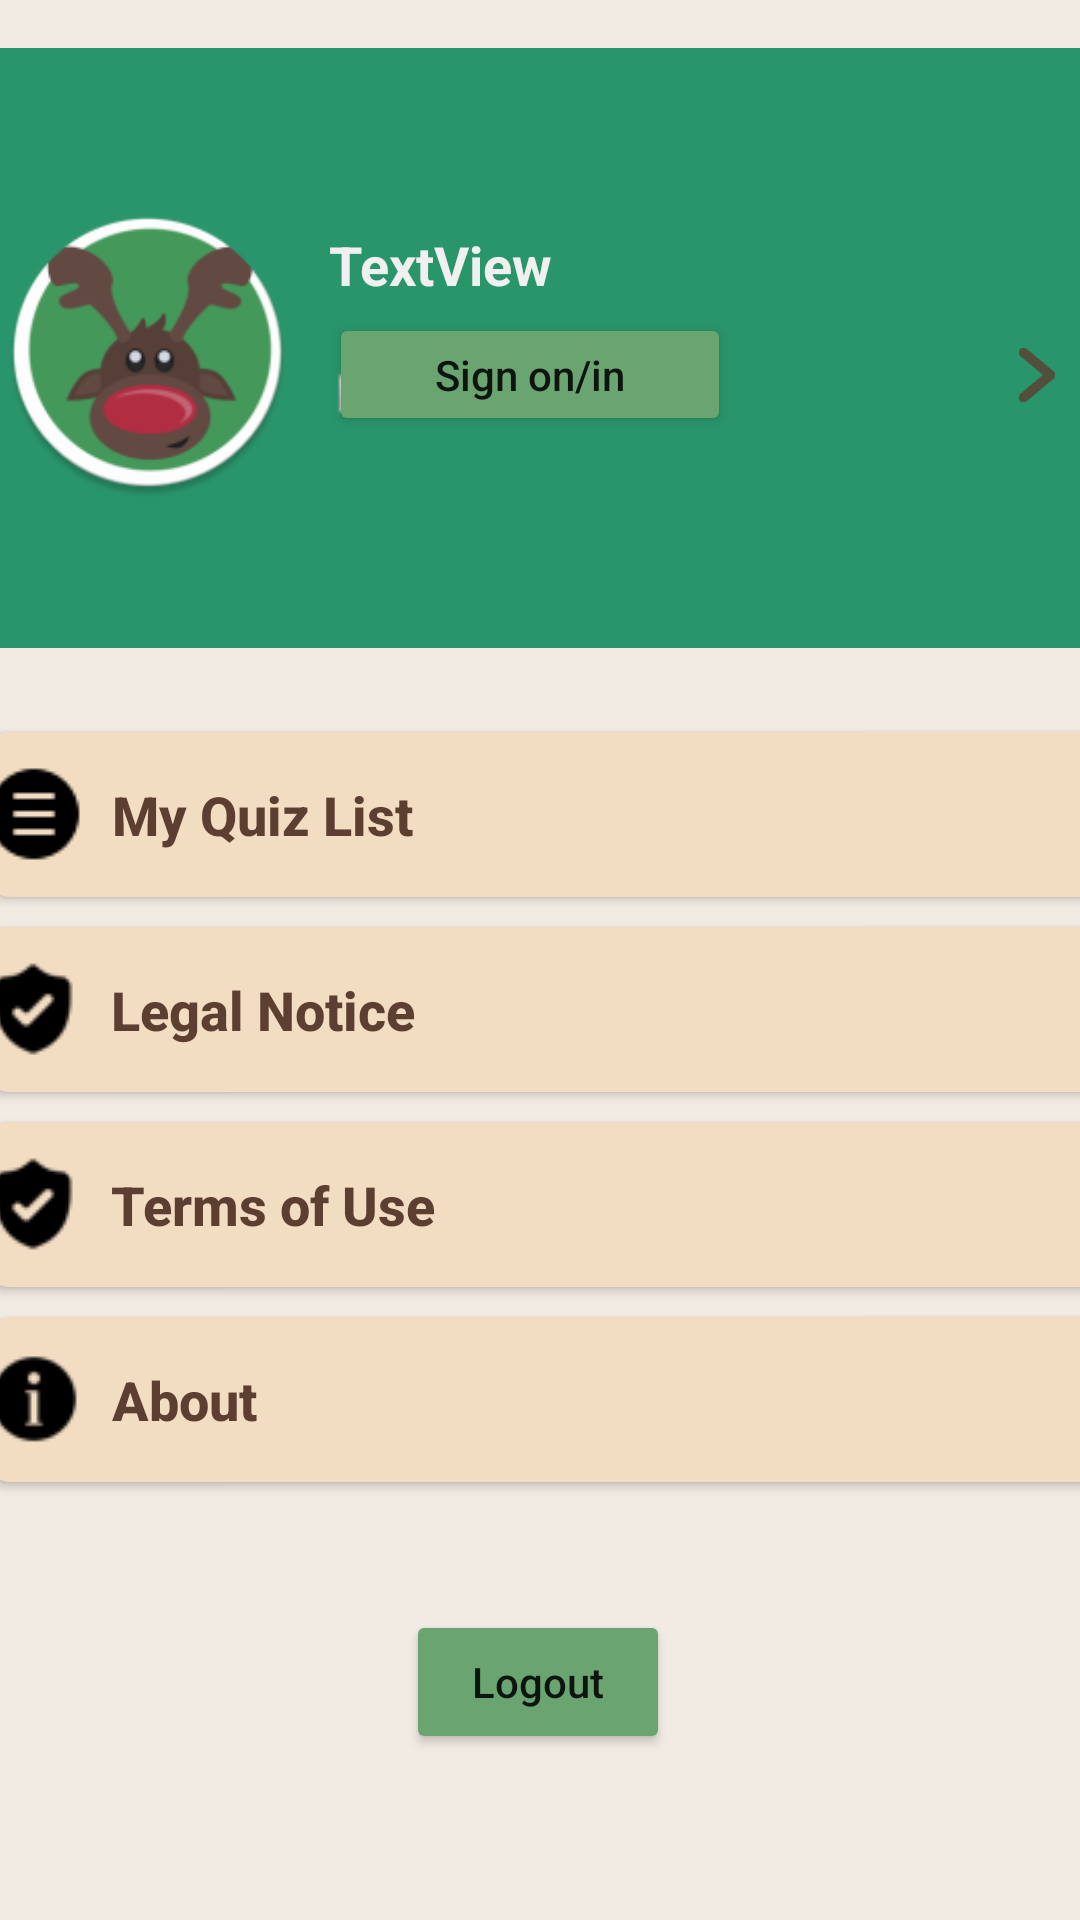

Produce the Android XML layout that renders to this screen, including the resource entries it uses.
<!-- AndroidManifest.xml: application theme Theme.Prophet -->
<!-- res/layout/fragment_me.xml -->
<?xml version="1.0" encoding="utf-8"?>
<androidx.constraintlayout.widget.ConstraintLayout xmlns:android="http://schemas.android.com/apk/res/android"
    xmlns:app="http://schemas.android.com/apk/res-auto"
    xmlns:tools="http://schemas.android.com/tools"
    android:layout_width="match_parent"
    android:layout_height="match_parent"
    android:background="#F2EBE3">

    <androidx.recyclerview.widget.RecyclerView
        android:id="@+id/recyclerView"
        android:layout_width="384dp"
        android:layout_height="200dp"
        android:layout_marginTop="16dp"
        android:background="@drawable/rounded_border_account_info"
        app:layout_constraintEnd_toEndOf="parent"
        app:layout_constraintHorizontal_bias="0.48"
        app:layout_constraintStart_toStartOf="parent"
        app:layout_constraintTop_toTopOf="parent" />


    <ImageView
        android:id="@+id/fragment_me_photo"
        android:layout_width="97dp"
        android:layout_height="107dp"
        android:layout_marginStart="12dp"
        android:layout_marginTop="64dp"
        app:layout_constraintStart_toStartOf="@+id/recyclerView"
        app:layout_constraintTop_toTopOf="parent"
        app:srcCompat="@mipmap/ic_avatar2" />

    <TextView
        android:id="@+id/fragment_me_text_username"
        android:layout_width="136dp"
        android:layout_height="wrap_content"
        android:layout_marginStart="12dp"
        android:layout_marginTop="60dp"
        android:editable="false"
        android:ellipsize="end"
        android:maxLines="2"
        android:singleLine="false"
        android:text="TextView"
        android:textAllCaps="false"
        android:textColor="#F1F0F0"
        android:textSize="18sp"
        android:textStyle="bold"
        app:layout_constraintStart_toEndOf="@+id/fragment_me_photo"
        app:layout_constraintTop_toTopOf="@+id/recyclerView" />

    <ImageButton
        android:id="@+id/fragment_me_button_account_more"
        android:layout_width="wrap_content"
        android:layout_height="wrap_content"
        android:layout_marginStart="236dp"
        android:background="@drawable/ic_action_arrow"
        android:gravity="center"
        android:paddingLeft="10dp"
        android:paddingRight="6dp"
        app:layout_constraintBottom_toBottomOf="@+id/recyclerView"
        app:layout_constraintStart_toEndOf="@+id/fragment_me_photo"
        app:layout_constraintTop_toTopOf="@+id/recyclerView"
        app:layout_constraintVertical_bias="0.552" />

    <Button
        android:id="@+id/fragment_me_button_account_login"
        android:layout_width="134dp"
        android:layout_height="41dp"
        android:layout_marginStart="12dp"
        android:layout_marginTop="4dp"
        android:backgroundTint="#6AA571"
        android:text="Sign on/in"
        android:textAllCaps="false"
        app:layout_constraintStart_toEndOf="@+id/fragment_me_photo"
        app:layout_constraintTop_toBottomOf="@+id/fragment_me_text_username" />

    <TextView
        android:id="@+id/fragment_me_text_email"
        android:layout_width="169dp"
        android:layout_height="wrap_content"
        android:layout_marginStart="4dp"
        android:layout_marginTop="16dp"
        android:editable="false"
        android:ellipsize="end"
        android:maxLines="2"
        android:singleLine="false"
        android:textAllCaps="false"
        android:textColor="#F1F0F0"
        android:textSize="18sp"
        android:textStyle="bold"
        app:layout_constraintStart_toEndOf="@+id/fragment_me_imageView_Email"
        app:layout_constraintTop_toBottomOf="@+id/fragment_me_text_username" />

    <Button
        android:id="@+id/fragment_me_button_logout"
        android:layout_width="wrap_content"
        android:layout_height="wrap_content"
        android:backgroundTint="#6AA571"
        android:text="Logout"
        android:textAllCaps="false"
        app:layout_constraintBottom_toBottomOf="parent"
        app:layout_constraintEnd_toEndOf="parent"
        app:layout_constraintHorizontal_bias="0.498"
        app:layout_constraintStart_toStartOf="parent"
        app:layout_constraintTop_toBottomOf="@+id/fragment_me_button_about"
        app:layout_constraintVertical_bias="0.435" />

    <ImageView
        android:id="@+id/fragment_me_imageView_Email"
        android:layout_width="wrap_content"
        android:layout_height="wrap_content"
        android:layout_marginStart="12dp"
        android:layout_marginTop="16dp"
        app:layout_constraintStart_toEndOf="@+id/fragment_me_photo"
        app:layout_constraintTop_toBottomOf="@+id/fragment_me_text_username"
        app:srcCompat="@android:drawable/sym_action_email" />

    <Button
        android:id="@+id/fragment_me_button_my_quIz_list"
        android:layout_width="373dp"
        android:layout_height="55dp"
        android:layout_marginTop="28dp"
        android:background="@drawable/rounded_border_account_item"
        android:backgroundTint="#F2DCC2"
        android:drawableLeft="@drawable/ic_list"
        android:drawablePadding="10dp"
        android:ellipsize="end"
        android:gravity="center_vertical"
        android:maxLines="2"
        android:singleLine="false"
        android:text="My Quiz List"
        android:textAllCaps="false"
        android:textColor="#5d3f32"
        android:textSize="18sp"
        android:textStyle="bold"
        app:layout_constraintEnd_toEndOf="parent"
        app:layout_constraintHorizontal_bias="0.4"
        app:layout_constraintStart_toStartOf="parent"
        app:layout_constraintTop_toBottomOf="@+id/recyclerView" />

    <Button
        android:id="@+id/fragment_me_button_legal_notice"
        android:layout_width="373dp"
        android:layout_height="55dp"
        android:layout_marginTop="10dp"
        android:background="@drawable/rounded_border_account_item"
        android:backgroundTint="#F2DCC2"
        android:drawableLeft="@drawable/ic_policy"
        android:drawablePadding="10dp"
        android:ellipsize="end"
        android:gravity="center_vertical"
        android:maxLines="2"
        android:singleLine="false"
        android:text="Legal Notice"
        android:textAllCaps="false"
        android:textColor="#5d3f32"
        android:textSize="18sp"
        android:textStyle="bold"
        app:layout_constraintEnd_toEndOf="parent"
        app:layout_constraintHorizontal_bias="0.421"
        app:layout_constraintStart_toStartOf="parent"
        app:layout_constraintTop_toBottomOf="@+id/fragment_me_button_my_quIz_list" />

    <Button
        android:id="@+id/fragment_me_button_terms"
        android:layout_width="373dp"
        android:layout_height="55dp"
        android:layout_marginTop="10dp"
        android:background="@drawable/rounded_border_account_item"
        android:backgroundTint="#F2DCC2"
        android:drawableLeft="@drawable/ic_policy"
        android:drawablePadding="10dp"
        android:ellipsize="end"
        android:gravity="center_vertical"
        android:maxLines="2"
        android:singleLine="false"
        android:text="Terms of Use"
        android:textAllCaps="false"
        android:textColor="#5d3f32"
        android:textSize="18sp"
        android:textStyle="bold"
        app:layout_constraintEnd_toEndOf="parent"
        app:layout_constraintHorizontal_bias="0.421"
        app:layout_constraintStart_toStartOf="parent"
        app:layout_constraintTop_toBottomOf="@+id/fragment_me_button_legal_notice" />

    <Button
        android:id="@+id/fragment_me_button_about"
        android:layout_width="373dp"
        android:layout_height="55dp"
        android:layout_marginTop="10dp"
        android:background="@drawable/rounded_border_account_item"
        android:backgroundTint="#F2DCC2"
        android:drawableLeft="@drawable/ic_info"
        android:drawablePadding="10dp"
        android:ellipsize="end"
        android:gravity="center_vertical"
        android:maxLines="2"
        android:singleLine="false"
        android:text="About"
        android:textAllCaps="false"
        android:textColor="#5d3f32"
        android:textSize="18sp"
        android:textStyle="bold"
        app:layout_constraintEnd_toEndOf="parent"
        app:layout_constraintHorizontal_bias="0.394"
        app:layout_constraintStart_toStartOf="parent"
        app:layout_constraintTop_toBottomOf="@+id/fragment_me_button_terms" />


</androidx.constraintlayout.widget.ConstraintLayout>
<!-- resources referenced by this layout -->
<resources>
  <!-- drawable ic_action_arrow: png bitmap (drawable-hdpi, 439 bytes) -->
  <!-- drawable ic_info: png bitmap (drawable, 1759 bytes) -->
  <!-- drawable ic_list: png bitmap (drawable, 432 bytes) -->
  <!-- drawable ic_policy: png bitmap (drawable, 1841 bytes) -->
  <!-- drawable rounded_border_account_info (drawable) -->
  <?xml version="1.0" encoding="utf-8"?>
  <shape  xmlns:android="http://schemas.android.com/apk/res/android" android:shape="rectangle">
      <solid android:color="#29956b"/>
      <corners android:bottomRightRadius="8dp"
          android:bottomLeftRadius="8dp"
          android:topRightRadius="8dp"
          android:topLeftRadius="8dp"/>
  </shape>
  <!-- drawable rounded_border_account_item (drawable) -->
  <?xml version="1.0" encoding="utf-8"?>
  <shape  xmlns:android="http://schemas.android.com/apk/res/android" android:shape="rectangle">
      <solid android:color="#F2DCC2"/>
      <corners android:bottomRightRadius="8dp"
          android:bottomLeftRadius="8dp"
          android:topRightRadius="8dp"
          android:topLeftRadius="8dp"/>
  </shape>
  <!-- mipmap ic_avatar2: png bitmap (mipmap-hdpi, 5637 bytes) -->
  <style name="Theme.Prophet" parent="Theme.MaterialComponents.DayNight.DarkActionBar">
          <item name="android:statusBarColor">@color/backgroundTint</item>
      </style>
  <color name="backgroundTint">#f1ebe4</color>
</resources>
